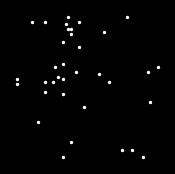
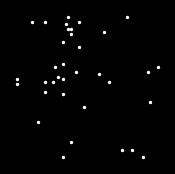

Reproduce these figures in Python, in order.
# -*- coding: utf-8 -*-
"""
生成指定圆点数量、位置随机的散点图。
"""
#%%
# import numpy as np
import random
import matplotlib.pyplot as plt
#%%
class RandomDotsPlot:
    '''
    位置随机的散点图'''
    def __init__(self, n):
        '''
        初始化

        Parameters
        ----------
        n : int
            圆点数量，小于60.

        Returns
        -------
        None.

        '''
        self.n = n
        self.x = random.choices(list(range(0, 61)), k=n)
        self.y = random.choices(list(range(0, 61)), k=n)
    def draw(self):
        '''
        绘制图像

        Returns
        -------
        None.

        '''
        plt.figure(figsize=(2, 2), dpi=200, facecolor='black')
        plt.scatter(self.x, self.y, s=2, c='w')
        plt.axis('off')
        plt.show()
    def save(self, fig_name):
        '''
        保存图像

        Parameters
        ----------
        fig_name :str
            文件名.

        Returns
        -------
        None.

        '''
        plt.figure(figsize=(2, 2), dpi=200, facecolor='black')
        plt.scatter(self.x, self.y, s=2, c='w')
        plt.axis('off')
        plt.savefig(fig_name)
        
#%%
if __name__ == '__main__':
    random_dots = RandomDotsPlot(35)
    random_dots.draw()
    random_dots.save("35.jpg")
